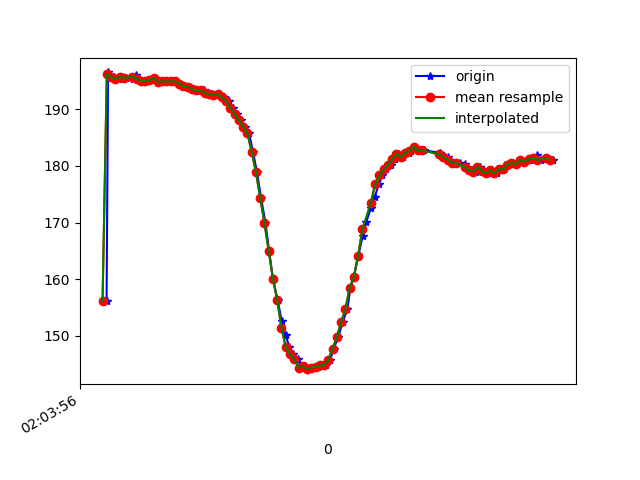

The table this chart was drawn from, first rows:
1617847436379, 543079968283921, 156.15234, -246.67969, -57.226562
1617847436386, 543079989496227, 196.5, -257.4, -73.24
1617847436389, 543080009853937, 195.9, -257.4, -74.02
1617847436400, 543080025511366, 195.6, -257.4, -74.32
1617847436412, 543080044587181, 195.7, -256.8, -74.32
1617847436437, 543080063601953, 195.3, -257.2, -72.95
1617847436450, 543080082708289, 195.7, -256.6, -73.24
1617847436471, 543080101845147, 195.5, -257.4, -73.54
1617847436501, 543080127788255, 195.4, -257.4, -74.32
1617847436515, 543080142438481, 196.1, -256.7, -72.56
1617847436532, 543080161300647, 195.3, -256.7, -73.14
1617847436551, 543080180559590, 195, -257, -73.24
1617847436573, 543080199788011, 195, -256.8, -73.83
1617847436588, 543080217978708, 195.1, -256.7, -73.93
1617847436608, 543080237512343, 195.5, -256.2, -73.83
1617847436628, 543080256343987, 194.8, -257, -74.61
1617847436644, 543080275663972, 194.9, -256.4, -73.54
1617847436664, 543080294556659, 194.9, -256.9, -74.51
1617847436684, 543080313876645, 194.9, -256.8, -73.24
1617847436704, 543080332769332, 194.9, -257.4, -72.95
1617847436723, 543080351936711, 194.5, -257.1, -73.34
1617847436743, 543080370646270, 194, -256.9, -73.93
1617847436762, 543080389935734, 193.9, -256.2, -73.63
1617847436780, 543080408614772, 193.6, -256.6, -73.24
1617847436801, 543080427934757, 193.4, -256.5, -73.93
1617847436820, 543080447041094, 193.4, -257.3, -73.63
1617847436838, 543080466208472, 193.4, -257.4, -74.02
1617847436856, 543080485436894, 192.9, -257.3, -73.63
1617847436874, 543080504512709, 192.7, -256.8, -74.32
1617847436896, 543080523802173, 192.5, -256.3, -73.34
1617847436913, 543080542816945, 192.7, -255.2, -73.63
1617847436932, 543080562136931, 192.1, -255.3, -74.02
1617847436952, 543080581121182, 191.4, -254.5, -73.54
1617847436972, 543080600166475, 190.2, -253.1, -72.95
1617847436989, 543080619455939, 189.2, -252, -72.46
1617847437010, 543080638562275, 188.1, -250.4, -72.46
1617847437028, 543080657546526, 186.9, -248.5, -70.9
1617847437048, 543080676713905, 185.7, -244.4, -68.26
1617847437066, 543080696033891, 182.5, -239.2, -62.7
1617847437085, 543080715018142, 178.9, -233.7, -57.23
1617847437104, 543080734216042, 174.4, -231, -51.27
1617847437125, 543080753352899, 169.9, -228, -45.02
1617847437142, 543080772520278, 165, -227.5, -39.45
1617847437160, 543080791443486, 160.1, -229.4, -34.18
1617847437182, 543080810549823, 156.3, -230.6, -30.08
1617847437201, 543080829564595, 152.6, -232.6, -25.59
1617847437219, 543080848640410, 150.2, -235, -22.66
1617847437237, 543080867838310, 148, -236.3, -20.41
1617847437255, 543080886822561, 146.8, -237.8, -18.95
1617847437277, 543080906447759, 145.9, -238.3, -18.85
1617847437293, 543080925248883, 144.4, -238.6, -19.24
1617847437312, 543080944202612, 144.6, -239.7, -21.39
1617847437332, 543080963247906, 144.1, -239.6, -23.14
1617847437351, 543080982293200, 144.4, -238.5, -24.22
1617847437370, 543081001430057, 144.5, -238.7, -26.46
1617847437389, 543081020627957, 144.8, -239.2, -30.08
1617847437409, 543081039490123, 144.8, -239.1, -33.5
1617847437429, 543081058443853, 145.8, -238.6, -36.91
1617847437445, 543081077611232, 147.8, -238.8, -39.55
1617847437467, 543081096687047, 149.8, -239.1, -44.04
1617847437487, 543081115884947, 152.4, -238.9, -49.22
... 50 more rows
